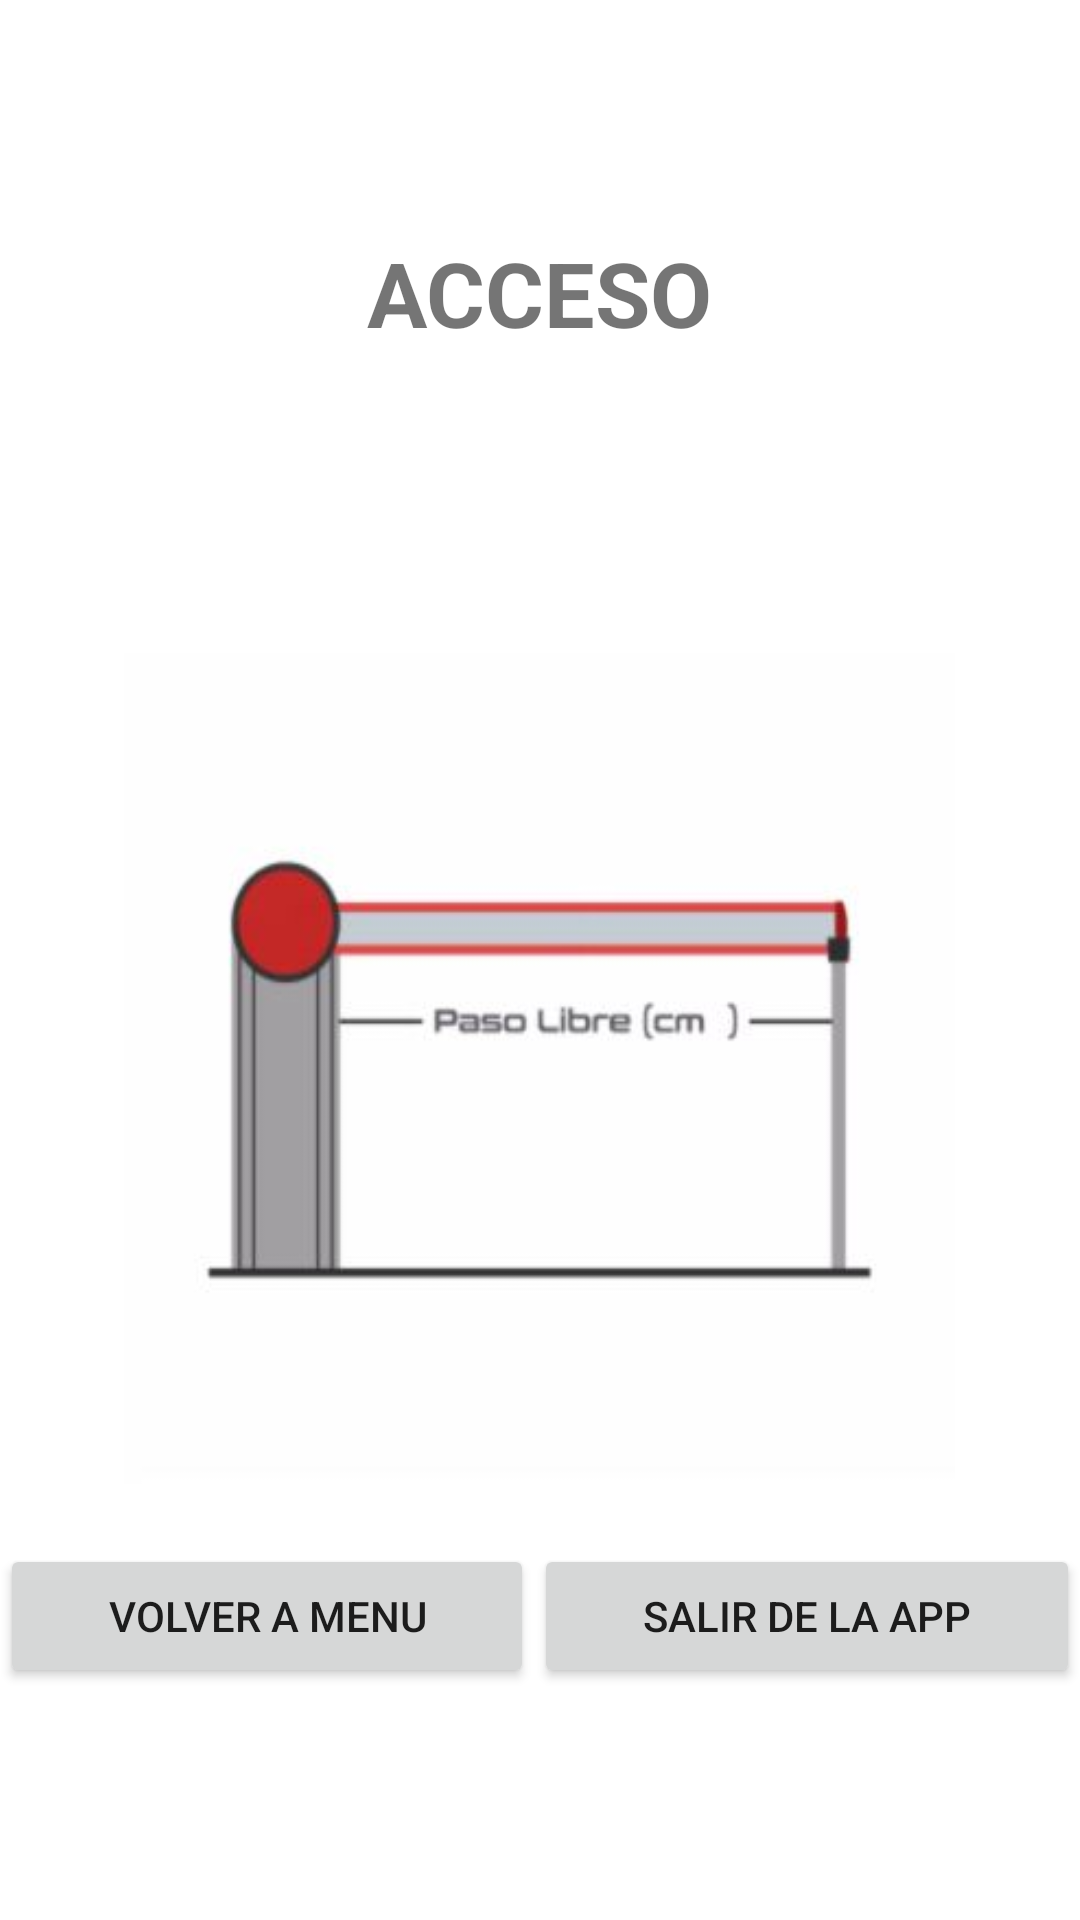

Here is an Android app screen rendered from its layout file. Give the layout XML and the strings, colors and styles it references.
<!-- AndroidManifest.xml: application theme Theme.IOTSCONTROL -->
<!-- res/layout/activity_talanquera.xml -->
<?xml version="1.0" encoding="utf-8"?>
<LinearLayout xmlns:android="http://schemas.android.com/apk/res/android"
    xmlns:app="http://schemas.android.com/apk/res-auto"
    xmlns:tools="http://schemas.android.com/tools"
    android:layout_width="match_parent"
    android:layout_height="match_parent"
    android:layout_gravity="center_horizontal|center_vertical"
    android:gravity="center_vertical"
    android:orientation="vertical"
    tools:context=".Temperatura">

    <TextView
        android:layout_width="wrap_content"
        android:layout_height="wrap_content"
        android:layout_gravity="center"
        android:layout_marginBottom="100dp"
        android:text="ACCESO"
        android:textSize="30sp"
        android:textStyle="bold" />
    <ImageButton
        android:background="@drawable/talanoff"
        android:layout_width="277dp"
        android:layout_height="277dp"
        android:id="@+id/talanquera"
        android:layout_gravity="center"
        />


    <LinearLayout
        android:layout_width="wrap_content"
        android:layout_height="wrap_content"
        android:layout_gravity="center"
        android:orientation="horizontal">


        <TextView
            android:id="@+id/subtemp"
            android:layout_width="50dp"
            android:layout_height="20sp"
            android:layout_gravity="center"
            android:textColor="@android:color/holo_red_dark"
            android:textSize="18sp" />
    </LinearLayout>



    <LinearLayout
        android:id="@+id/linearLayout"
        android:layout_width="match_parent"
        android:layout_height="wrap_content"
        android:orientation="horizontal"
        tools:ignore="MissingConstraints">

        <Button
            android:id="@+id/btnvolver1"
            android:layout_width="wrap_content"
            android:layout_height="wrap_content"
            android:layout_weight="1"
            android:text="Volver a Menu" />

        <Button
            android:id="@+id/btnsalir1"
            android:layout_width="wrap_content"
            android:layout_height="wrap_content"
            android:layout_weight="1"
            android:text="Salir de la App" />
    </LinearLayout>

</LinearLayout>
<!-- resources referenced by this layout -->
<resources>
  <!-- drawable talanoff: jpg bitmap (drawable-v24, 8421 bytes) -->
  <style name="Theme.IOTSCONTROL" parent="Theme.MaterialComponents.DayNight.NoActionBar">
          
          <item name="colorPrimary">@color/purple_500</item>
          <item name="colorPrimaryVariant">@color/purple_700</item>
          <item name="colorOnPrimary">@color/white</item>
          
          <item name="colorSecondary">@color/teal_200</item>
          <item name="colorSecondaryVariant">@color/teal_700</item>
          <item name="colorOnSecondary">@color/black</item>
          
          <item name="android:statusBarColor" tools:targetApi="l">?attr/colorPrimaryVariant</item>
          
      </style>
  <!-- not gathered from this repository: default colours our renderer supplied (Android Studio template values) -->
  <color name="purple_500">#FF6200EE</color>
  <color name="purple_700">#FF3700B3</color>
  <color name="teal_200">#FF03DAC5</color>
  <color name="teal_700">#FF018786</color>
  <color name="black">#FF000000</color>
  <color name="white">#FFFFFFFF</color>
</resources>
